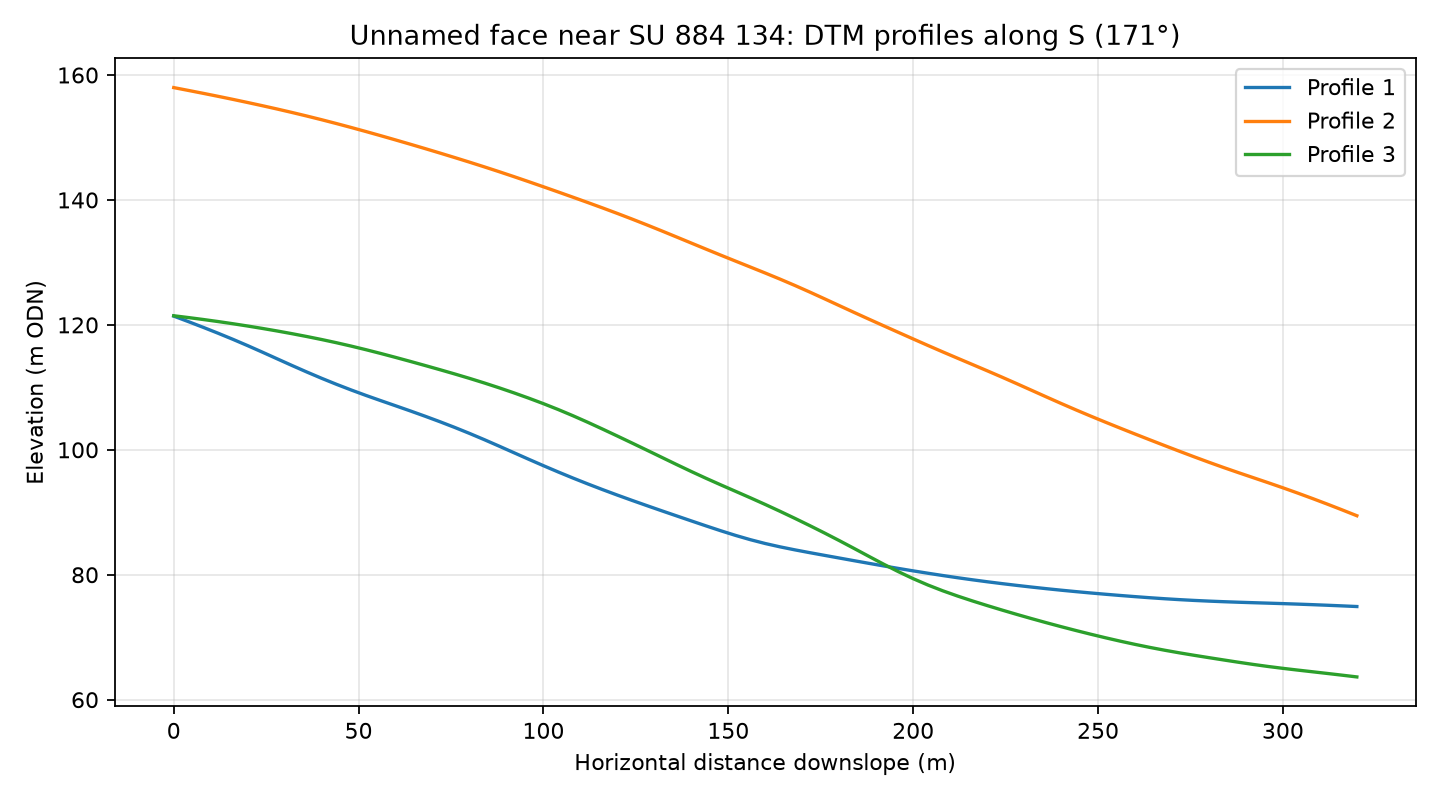

Source data for this figure (header and first rows):
profile, distance_m, elevation_m
1, 0.0, 121.4
1, 4.0, 120.5
1, 8.0, 119.6
1, 12.0, 118.7
1, 16.0, 117.7
1, 20.0, 116.7
1, 24.0, 115.6
1, 28.0, 114.6
1, 32.0, 113.5
1, 36.0, 112.5
1, 40.0, 111.4
1, 44.0, 110.5
1, 48.0, 109.6
1, 52.0, 108.7
1, 56.0, 107.9
1, 60.0, 107
1, 64.0, 106.2
1, 68.0, 105.4
1, 72.0, 104.5
1, 76.0, 103.6
1, 80.0, 102.6
1, 84.0, 101.6
1, 88.0, 100.6
1, 92.0, 99.54
1, 96.0, 98.49
1, 100.0, 97.46
1, 104.0, 96.45
1, 108.0, 95.47
1, 112.0, 94.53
1, 116.0, 93.63
1, 120.0, 92.75
1, 124.0, 91.89
1, 128.0, 91.06
1, 132.0, 90.24
1, 136.0, 89.42
1, 140.0, 88.62
1, 144.0, 87.82
1, 148.0, 87.03
1, 152.0, 86.29
1, 156.0, 85.61
1, 160.0, 85
1, 164.0, 84.46
1, 168.0, 83.98
1, 172.0, 83.54
1, 176.0, 83.11
1, 180.0, 82.68
1, 184.0, 82.25
1, 188.0, 81.83
1, 192.0, 81.41
1, 196.0, 81.01
1, 200.0, 80.62
1, 204.0, 80.24
1, 208.0, 79.87
1, 212.0, 79.52
1, 216.0, 79.19
1, 220.0, 78.88
1, 224.0, 78.58
1, 228.0, 78.3
1, 232.0, 78.03
1, 236.0, 77.77
... 183 more rows
